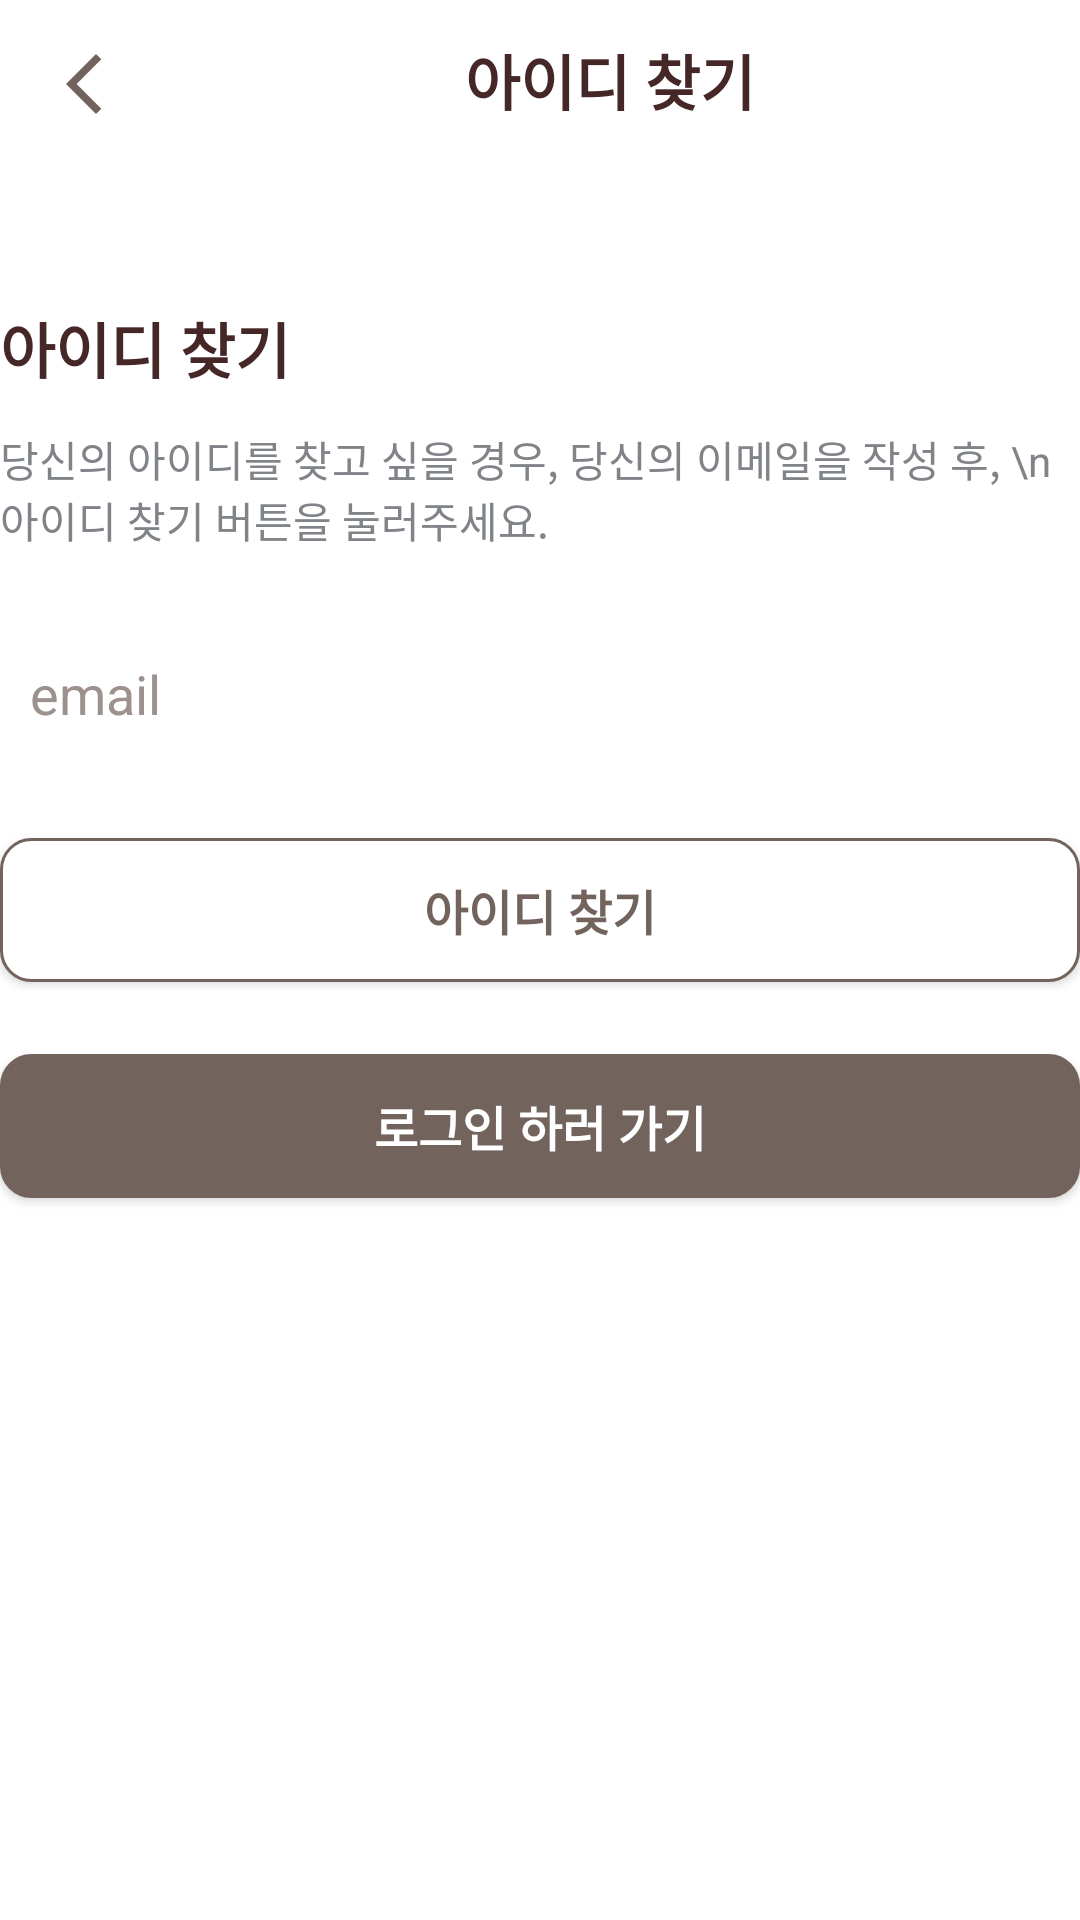

Layout XML and referenced resources for this Android screen:
<!-- AndroidManifest.xml: application theme Theme.Final_project -->
<!-- res/layout/fragment_find_id.xml -->
<?xml version="1.0" encoding="utf-8"?>
<androidx.constraintlayout.widget.ConstraintLayout
    xmlns:android="http://schemas.android.com/apk/res/android"
    xmlns:tools="http://schemas.android.com/tools"
    android:layout_width="match_parent"
    android:layout_height="match_parent"
    xmlns:app="http://schemas.android.com/apk/res-auto"
    tools:context=".login.FindIdFragment">

    <LinearLayout
        android:id="@+id/layout01"
        android:layout_width="match_parent"
        android:layout_height="wrap_content"
        app:layout_constraintTop_toTopOf="parent"
        app:layout_constraintStart_toStartOf="parent"
        app:layout_constraintEnd_toEndOf="parent"
        android:orientation="horizontal">

        <ImageView
            android:id="@+id/btn_back"
            android:layout_width="wrap_content"
            android:layout_height="wrap_content"
            android:src="@drawable/baseline_arrow_back_ios_new_24"
            tools:layout_editor_absoluteX="17dp"
            tools:layout_editor_absoluteY="16dp"
            android:layout_marginLeft="16dp"
            android:layout_marginTop="16dp"/>

        <TextView
            android:layout_width="wrap_content"
            android:layout_height="wrap_content"
            android:layout_marginLeft="115dp"
            android:layout_marginTop="12dp"
            android:text="아이디 찾기"
            android:textColor="#462727"
            android:textSize="20dp"
            android:textStyle="bold"/>

    </LinearLayout>


    <LinearLayout
        android:layout_width="wrap_content"
        android:layout_height="wrap_content"
        app:layout_constraintTop_toBottomOf="@+id/layout01"
        app:layout_constraintStart_toStartOf="parent"
        app:layout_constraintEnd_toEndOf="parent"
        android:layout_marginTop="60dp"
        android:orientation="vertical">

        <TextView
            android:layout_width="match_parent"
            android:layout_height="wrap_content"
            android:gravity="left"
            android:text="아이디 찾기"
            android:textColor="#462727"
            android:textSize="20sp"
            android:textStyle="bold" />

        <TextView
            android:layout_width="match_parent"
            android:layout_height="match_parent"
            android:text="당신의 아이디를 찾고 싶을 경우, 당신의 이메일을 작성 후, \n 아이디 찾기 버튼을 눌러주세요."
            tools:layout_editor_absoluteX="0dp"
            tools:layout_editor_absoluteY="55dp"
            android:textColor="#808488"
            android:gravity="left"
            android:layout_marginTop="12dp"
            android:layout_marginBottom="24dp"/>

        <EditText
            android:id="@+id/edit_email"
            android:layout_width="match_parent"
            android:layout_height="48dp"
            android:background="@drawable/search_box_style"
            android:hint="email"
            android:textColorHint="#9C918D"
            android:layout_marginBottom="24dp"
            android:paddingLeft="10dp"/>

        <androidx.appcompat.widget.AppCompatButton
            android:id="@+id/btn_find_id"
            android:layout_width="match_parent"
            android:layout_height="wrap_content"
            android:text="아이디 찾기"
            android:textSize="16sp"
            android:textStyle="bold"
            android:textColor="@drawable/btn_text_color"
            android:background="@drawable/fin_btn_total_style"
            android:layout_marginBottom="24dp"/>

        <androidx.appcompat.widget.AppCompatButton
            android:id="@+id/btn_login"
            android:layout_width="match_parent"
            android:layout_height="wrap_content"
            android:text="로그인 하러 가기"
            android:textSize="16sp"
            android:textStyle="bold"
            android:textColor="@drawable/btn_text_color2"
            android:background="@drawable/fin_btn_total_style2"
            android:layout_marginBottom="24dp"/>

    </LinearLayout>

</androidx.constraintlayout.widget.ConstraintLayout>
<!-- resources referenced by this layout -->
<resources>
  <!-- drawable baseline_arrow_back_ios_new_24 (drawable) -->
  <vector android:height="24dp" android:tint="#71625D"
      android:viewportHeight="24" android:viewportWidth="24"
      android:width="24dp" xmlns:android="http://schemas.android.com/apk/res/android">
      <path android:fillColor="@android:color/white" android:pathData="M17.77,3.77l-1.77,-1.77l-10,10l10,10l1.77,-1.77l-8.23,-8.23z"/>
  </vector>
  <!-- drawable btn_text_color (drawable) -->
  <selector xmlns:android="http://schemas.android.com/apk/res/android">
      <item android:state_pressed="true" android:color="@color/white"/>
      <item android:state_focused="true" android:color="@color/lightBrown"/>
      <item android:color="@color/lightBrown"/>
  </selector>
  <!-- drawable btn_text_color2 (drawable) -->
  <selector xmlns:android="http://schemas.android.com/apk/res/android">
      <item android:state_pressed="true" android:color="@color/lightBrown"/>
      <item android:state_focused="true" android:color="@color/white"/>
      <item android:color="@color/white"/>
  </selector>
  <!-- drawable fin_btn_total_style (drawable) -->
  <?xml version="1.0" encoding="utf-8"?>
  <ripple
      xmlns:android="http://schemas.android.com/apk/res/android" android:color="@color/lightDarkBrown">
      <item android:drawable="@drawable/btn_total_style"/>
  </ripple>
  <!-- drawable fin_btn_total_style2 (drawable) -->
  <?xml version="1.0" encoding="utf-8"?>
  <ripple
      xmlns:android="http://schemas.android.com/apk/res/android" android:color="@color/white">
      <item android:drawable="@drawable/btn_total_style2"/>
  </ripple>
  <style name="Theme.Final_project" parent="Base.Theme.Final_project" />
  <color name="white">#FFFFFFFF</color>
  <color name="lightBrown">#72635D</color>
  <color name="lightDarkBrown">#4C3F3F</color>
  <!-- drawable btn_total_style2 (drawable) -->
  <?xml version="1.0" encoding="utf-8"?>
  <selector xmlns:android="http://schemas.android.com/apk/res/android">
      <item
          android:state_pressed="true"
          android:drawable="@drawable/btn_style2"/>
      <item
          android:state_window_focused="false"
          android:state_enabled="true"
          android:drawable="@drawable/btn_style"/>
      <item
          android:state_enabled="true"
          android:drawable="@drawable/btn_style"/>
  
  </selector>
  <style name="Base.Theme.Final_project" parent="Theme.MaterialComponents.Light.NoActionBar">
          
          
          <item name="colorPrimaryVariant">@color/lightDarkBrown</item>
          <item name="colorAccent">@color/lightBrown</item>
          <item name="colorControlNormal">@color/lightDarkBrown</item>
          <item name="android:statusBarColor" tools:targetApi="1">?attr/colorPrimaryVariant</item>
      </style>
  <!-- drawable btn_style5 (drawable) -->
  <?xml version="1.0" encoding="utf-8"?>
  <shape xmlns:android="http://schemas.android.com/apk/res/android"
      android:shape="rectangle" android:padding = "10dp">
      
      <solid android:color="#A18B82"/>
      
      <corners
          android:bottomLeftRadius="10dp"
          android:bottomRightRadius="10dp"
          android:topLeftRadius="10dp"
          android:topRightRadius="10dp"/>
      
      <stroke android:width="1dp"
          android:color="#72635D"/>
  </shape>
  <!-- drawable btn_style (drawable) -->
  <?xml version="1.0" encoding="utf-8"?>
  <shape xmlns:android="http://schemas.android.com/apk/res/android"
      android:shape="rectangle" android:padding = "10dp">
      
      <solid android:color="#72635D"/>
      
      <corners
          android:bottomLeftRadius="10dp"
          android:bottomRightRadius="10dp"
          android:topLeftRadius="10dp"
          android:topRightRadius="10dp"/>
      
      <stroke android:width="1dp"
          android:color="#72635D"/>
  </shape>
</resources>
